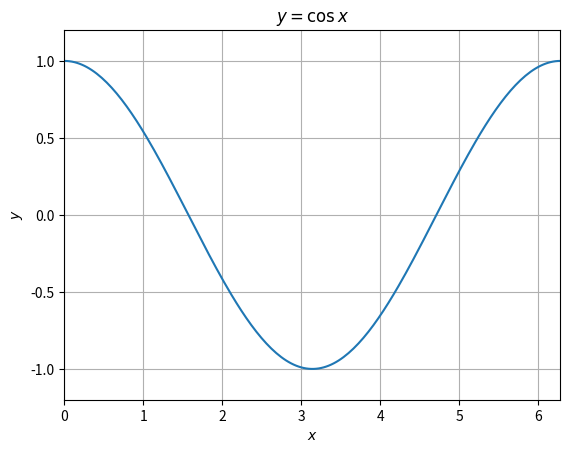

Source code (Python):
# Technologie informacyjne i komunikacyjne
# Przykłady - wizualizacja danych.
# Przykład 2. Wykreślanie funkcji - interfejs obiektowy.

import matplotlib.pyplot as plt
import numpy as np

x = np.linspace(0, 2*np.pi, 200)
y = np.cos(x)

fig1, ax = plt.subplots()

ax.set_xlim(0, 2*np.pi)
ax.set_ylim(-1.2, 1.2)

ax.grid()
ax.set_xlabel("$x$")
ax.set_ylabel("$y$");
ax.set_title(r"$y = \cos x$")

ax.plot(x, y)

plt.show()
fig1.savefig("cos.pdf")